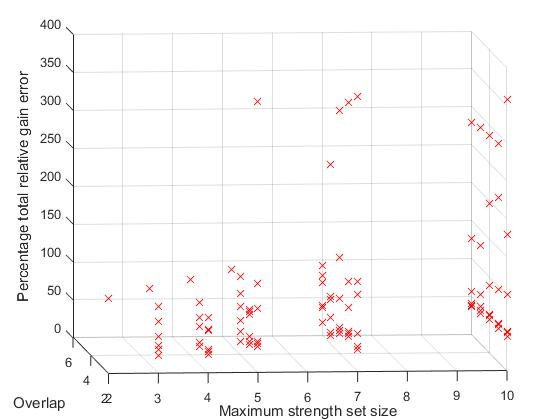

The data file committed next to this chart (first rows):
floor, building, num_strongest, min_strong_overlap, percentage_relgain_error
-1, 0, 2, 2, 100
-1, 0, 3, 2, 30.5
-1, 0, 3, 3, 100
-1, 0, 4, 2, 33.34
-1, 0, 4, 3, 25.53
-1, 0, 4, 4, 100
-1, 0, 5, 2, 40.05
-1, 0, 5, 3, 32.12
-1, 0, 5, 4, 18.52
-1, 0, 5, 5, 100
-1, 0, 7, 2, 46.88
-1, 0, 7, 3, 44.1
-1, 0, 7, 4, 35.39
-1, 0, 7, 5, 25.64
-1, 0, 7, 6, 26.2
-1, 0, 10, 2, 53.55
-1, 0, 10, 3, 50.33
-1, 0, 10, 4, 52.36
-1, 0, 10, 5, 50.77
-1, 0, 10, 6, 47.98
0, 0, 2, 2, 100
0, 0, 3, 2, 32.39
0, 0, 3, 3, 100
0, 0, 4, 2, 28.71
0, 0, 4, 3, 29.08
0, 0, 4, 4, 100
0, 0, 5, 2, 41.79
0, 0, 5, 3, 29.58
0, 0, 5, 4, 45.37
0, 0, 5, 5, 100
0, 0, 7, 2, 29.75
0, 0, 7, 3, 34.76
0, 0, 7, 4, 30.71
0, 0, 7, 5, 13.05
0, 0, 7, 6, 37.66
0, 0, 10, 2, 45.18
0, 0, 10, 3, 43.96
0, 0, 10, 4, 43.13
0, 0, 10, 5, 39.76
0, 0, 10, 6, 38.53
1, 0, 2, 2, 100
1, 0, 3, 2, 37.04
1, 0, 3, 3, 100
1, 0, 4, 2, 31.75
1, 0, 4, 3, 28.89
1, 0, 4, 4, 100
1, 0, 5, 2, 38.99
1, 0, 5, 3, 35.59
1, 0, 5, 4, 31.29
1, 0, 5, 5, 100
1, 0, 7, 2, 50.76
1, 0, 7, 3, 41.72
1, 0, 7, 4, 34.23
1, 0, 7, 5, 36.21
1, 0, 7, 6, 40.38
1, 0, 10, 2, 51.07
1, 0, 10, 3, 49.44
1, 0, 10, 4, 48.49
1, 0, 10, 5, 43.32
1, 0, 10, 6, 40.63
... 240 more rows
